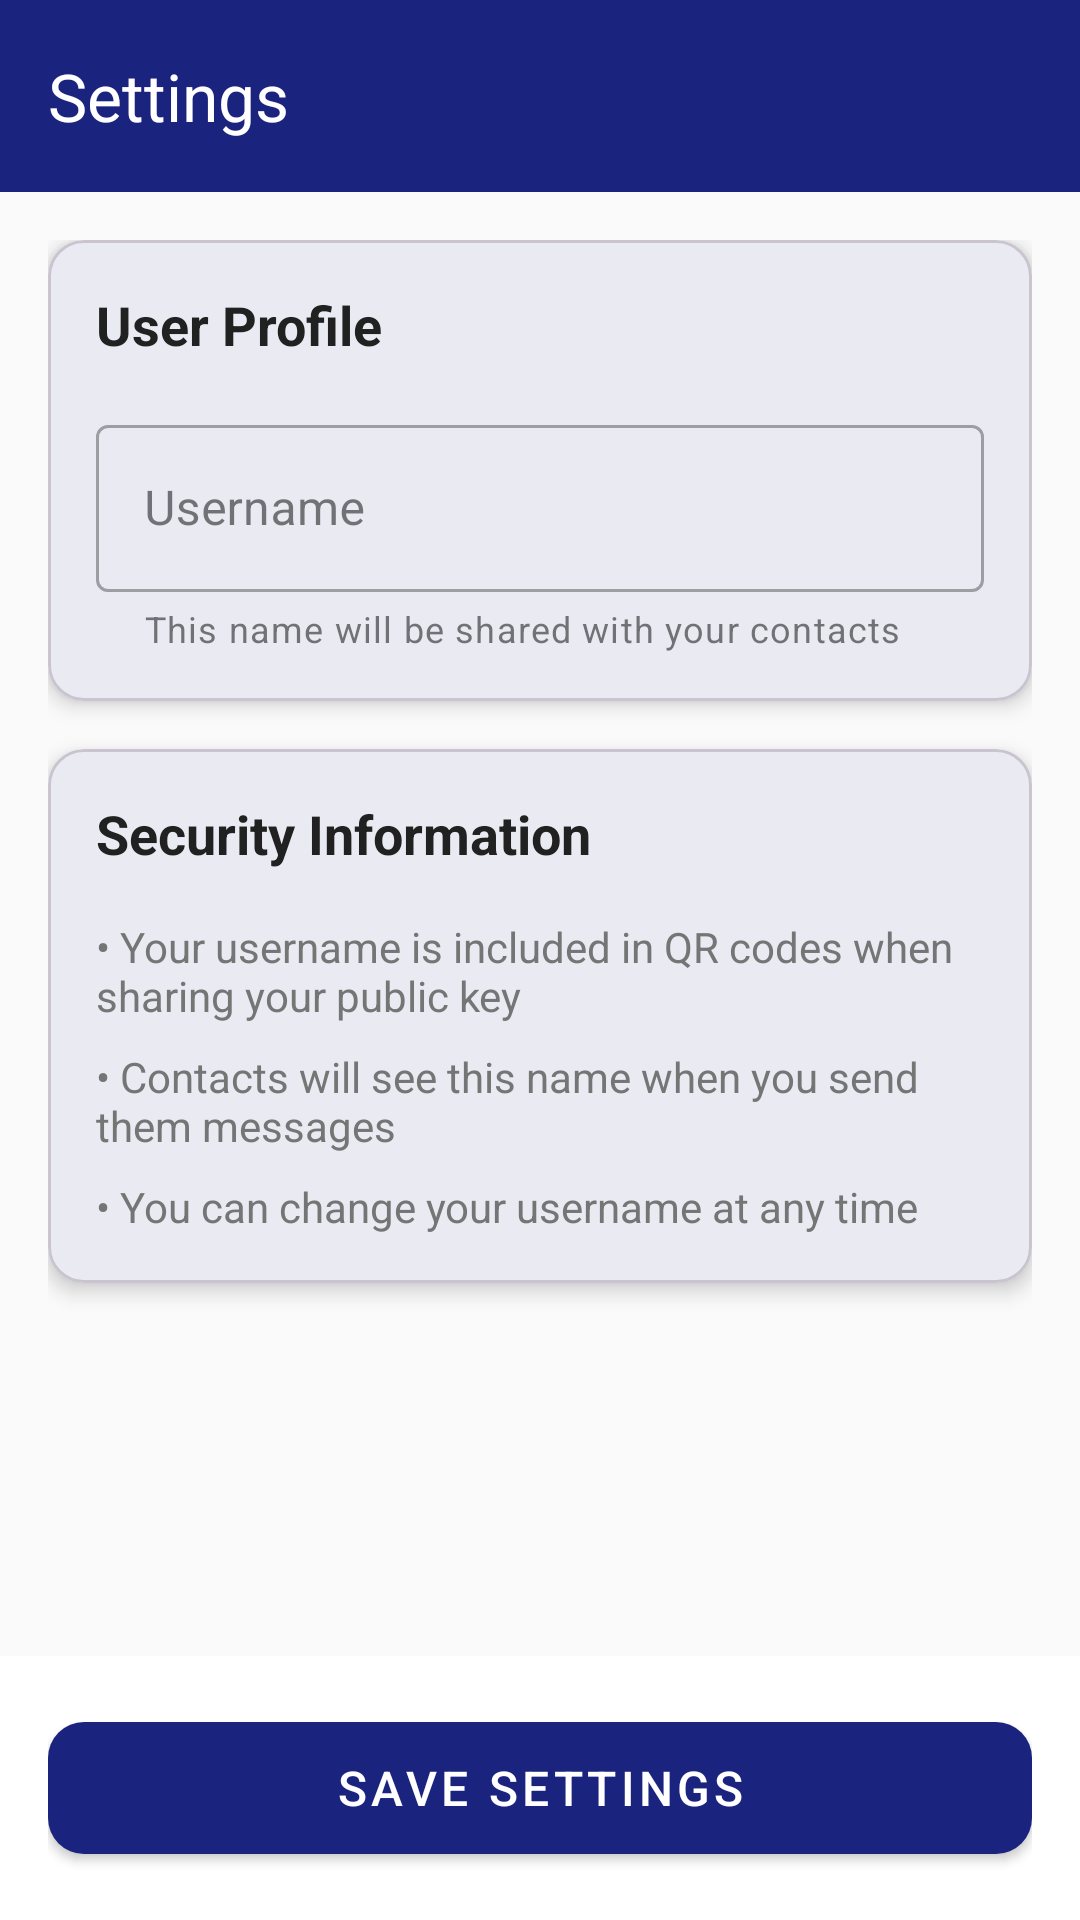

Produce the Android XML layout that renders to this screen, including the resource entries it uses.
<!-- AndroidManifest.xml: activity theme Theme.QRyptEye -->
<!-- res/layout/activity_settings.xml -->
<?xml version="1.0" encoding="utf-8"?>
<LinearLayout xmlns:android="http://schemas.android.com/apk/res/android"
    xmlns:app="http://schemas.android.com/apk/res-auto"
    xmlns:tools="http://schemas.android.com/tools"
    android:layout_width="match_parent"
    android:layout_height="match_parent"
    android:orientation="vertical"
    android:background="@color/background">

    <com.google.android.material.appbar.AppBarLayout
        android:layout_width="match_parent"
        android:layout_height="wrap_content"
        android:theme="@style/ThemeOverlay.AppCompat.Dark.ActionBar">

        <androidx.appcompat.widget.Toolbar
            android:id="@+id/toolbar"
            android:layout_width="match_parent"
            android:layout_height="?attr/actionBarSize"
            android:background="?attr/colorPrimary"
            app:title="Settings"
            app:titleTextColor="@color/on_primary" />

    </com.google.android.material.appbar.AppBarLayout>

    <ScrollView
        android:layout_width="match_parent"
        android:layout_height="0dp"
        android:layout_weight="1"
        android:fillViewport="true">

        <LinearLayout
            android:layout_width="match_parent"
            android:layout_height="wrap_content"
            android:orientation="vertical"
            android:padding="16dp">

            <com.google.android.material.card.MaterialCardView
                android:layout_width="match_parent"
                android:layout_height="wrap_content"
                android:layout_marginBottom="16dp"
                app:cardCornerRadius="12dp"
                app:cardElevation="4dp">

                <LinearLayout
                    android:layout_width="match_parent"
                    android:layout_height="wrap_content"
                    android:orientation="vertical"
                    android:padding="16dp">

                    <TextView
                        android:layout_width="wrap_content"
                        android:layout_height="wrap_content"
                        android:text="User Profile"
                        android:textSize="18sp"
                        android:textStyle="bold"
                        android:textColor="@color/text_primary"
                        android:layout_marginBottom="16dp" />

                    <com.google.android.material.textfield.TextInputLayout
                        android:layout_width="match_parent"
                        android:layout_height="wrap_content"
                        android:hint="Username"
                        app:helperText="This name will be shared with your contacts"
                        app:helperTextEnabled="true"
                        style="@style/Widget.MaterialComponents.TextInputLayout.OutlinedBox">

                        <com.google.android.material.textfield.TextInputEditText
                            android:id="@+id/userNameEditText"
                            android:layout_width="match_parent"
                            android:layout_height="wrap_content"
                            android:inputType="textPersonName"
                            android:maxLength="50"
                            android:textColor="@color/text_primary" />

                    </com.google.android.material.textfield.TextInputLayout>

                </LinearLayout>

            </com.google.android.material.card.MaterialCardView>

            <com.google.android.material.card.MaterialCardView
                android:layout_width="match_parent"
                android:layout_height="wrap_content"
                android:layout_marginBottom="16dp"
                app:cardCornerRadius="12dp"
                app:cardElevation="4dp">

                <LinearLayout
                    android:layout_width="match_parent"
                    android:layout_height="wrap_content"
                    android:orientation="vertical"
                    android:padding="16dp">

                    <TextView
                        android:layout_width="wrap_content"
                        android:layout_height="wrap_content"
                        android:text="Security Information"
                        android:textSize="18sp"
                        android:textStyle="bold"
                        android:textColor="@color/text_primary"
                        android:layout_marginBottom="16dp" />

                    <TextView
                        android:layout_width="wrap_content"
                        android:layout_height="wrap_content"
                        android:text="• Your username is included in QR codes when sharing your public key"
                        android:textSize="14sp"
                        android:textColor="@color/text_secondary"
                        android:layout_marginBottom="8dp" />

                    <TextView
                        android:layout_width="wrap_content"
                        android:layout_height="wrap_content"
                        android:text="• Contacts will see this name when you send them messages"
                        android:textSize="14sp"
                        android:textColor="@color/text_secondary"
                        android:layout_marginBottom="8dp" />

                    <TextView
                        android:layout_width="wrap_content"
                        android:layout_height="wrap_content"
                        android:text="• You can change your username at any time"
                        android:textSize="14sp"
                        android:textColor="@color/text_secondary" />

                </LinearLayout>

            </com.google.android.material.card.MaterialCardView>

        </LinearLayout>

    </ScrollView>

    <LinearLayout
        android:layout_width="match_parent"
        android:layout_height="wrap_content"
        android:orientation="vertical"
        android:padding="16dp"
        android:background="@color/surface">

        <com.google.android.material.button.MaterialButton
            android:id="@+id/saveButton"
            android:layout_width="match_parent"
            android:layout_height="56dp"
            android:text="Save Settings"
            android:textSize="16sp"
            app:cornerRadius="12dp"
            style="@style/Widget.MaterialComponents.Button" />

    </LinearLayout>

</LinearLayout>
<!-- resources referenced by this layout -->
<resources>
  <color name="background">#FAFAFA</color>
  <color name="on_primary">#FFFFFF</color>
  <color name="surface">#FFFFFF</color>
  <color name="text_primary">#212121</color>
  <color name="text_secondary">#757575</color>
  <style name="Theme.QRyptEye" parent="Theme.Material3.DayNight.NoActionBar">
          
          <item name="colorPrimary">@color/primary</item>
          <item name="colorPrimaryVariant">@color/primary_variant</item>
          <item name="colorOnPrimary">@color/on_primary</item>
          
          <item name="colorSecondary">@color/secondary</item>
          <item name="colorSecondaryVariant">@color/secondary_variant</item>
          <item name="colorOnSecondary">@color/on_secondary</item>
          
          <item name="android:statusBarColor">?attr/colorPrimaryVariant</item>
          
          <item name="android:colorBackground">@color/background</item>
          <item name="colorSurface">@color/surface</item>
          <item name="colorOnBackground">@color/on_background</item>
          <item name="colorOnSurface">@color/on_surface</item>
          
          <item name="colorError">@color/error</item>
          <item name="colorOnError">@color/on_error</item>
          
          <item name="popupMenuStyle">@style/PopupMenuStyle</item>
          <item name="actionOverflowMenuStyle">@style/PopupMenuStyle</item>
          <item name="android:actionOverflowButtonStyle">@style/ActionOverflowButtonStyle</item>
          <item name="android:popupMenuStyle">@style/PopupMenuStyle</item>
          <item name="android:itemTextAppearance">@style/PopupMenuItemText</item>
      </style>
  <color name="primary">#1A237E</color>
  <color name="primary_variant">#1565C0</color>
  <color name="secondary">#00BCD4</color>
  <color name="secondary_variant">#0097A7</color>
  <color name="on_secondary">#000000</color>
  <color name="on_background">#212121</color>
  <color name="on_surface">#212121</color>
  <color name="error">#D32F2F</color>
  <color name="on_error">#FFFFFF</color>
  <style name="PopupMenuStyle" parent="Widget.Material3.PopupMenu">
          
          <item name="android:popupBackground">@color/menu_background</item>
          
          <item name="android:textColor">@color/menu_text</item>
          <item name="android:itemBackground">@color/menu_background</item>
      </style>
  <style name="ActionOverflowButtonStyle" parent="Widget.AppCompat.ActionButton.Overflow">
          <item name="android:src">@drawable/ic_more_vert</item>
          <item name="android:contentDescription">More options</item>
          <item name="android:background">?attr/selectableItemBackgroundBorderless</item>
          <item name="android:tint">@color/on_primary</item>
      </style>
  <style name="PopupMenuItemText" parent="TextAppearance.Material3.BodyLarge">
          <item name="android:textColor">@color/menu_text</item>
      </style>
  <color name="menu_background">#FFFFFF</color>
  <color name="menu_text">#000000</color>
  <!-- drawable ic_more_vert (drawable) -->
  <vector xmlns:android="http://schemas.android.com/apk/res/android"
      android:width="24dp"
      android:height="24dp"
      android:viewportWidth="24"
      android:viewportHeight="24"
      android:tint="?attr/colorOnPrimary">
    <path
        android:fillColor="@android:color/white"
        android:pathData="M12,8c1.1,0 2,-0.9 2,-2s-0.9,-2 -2,-2 -2,0.9 -2,2 0.9,2 2,2zM12,10c-1.1,0 -2,0.9 -2,2s0.9,2 2,2 2,-0.9 2,-2 -0.9,-2 -2,-2zM12,16c-1.1,0 -2,0.9 -2,2s0.9,2 2,2 2,-0.9 2,-2 -0.9,-2 -2,-2z"/>
  </vector>
</resources>
